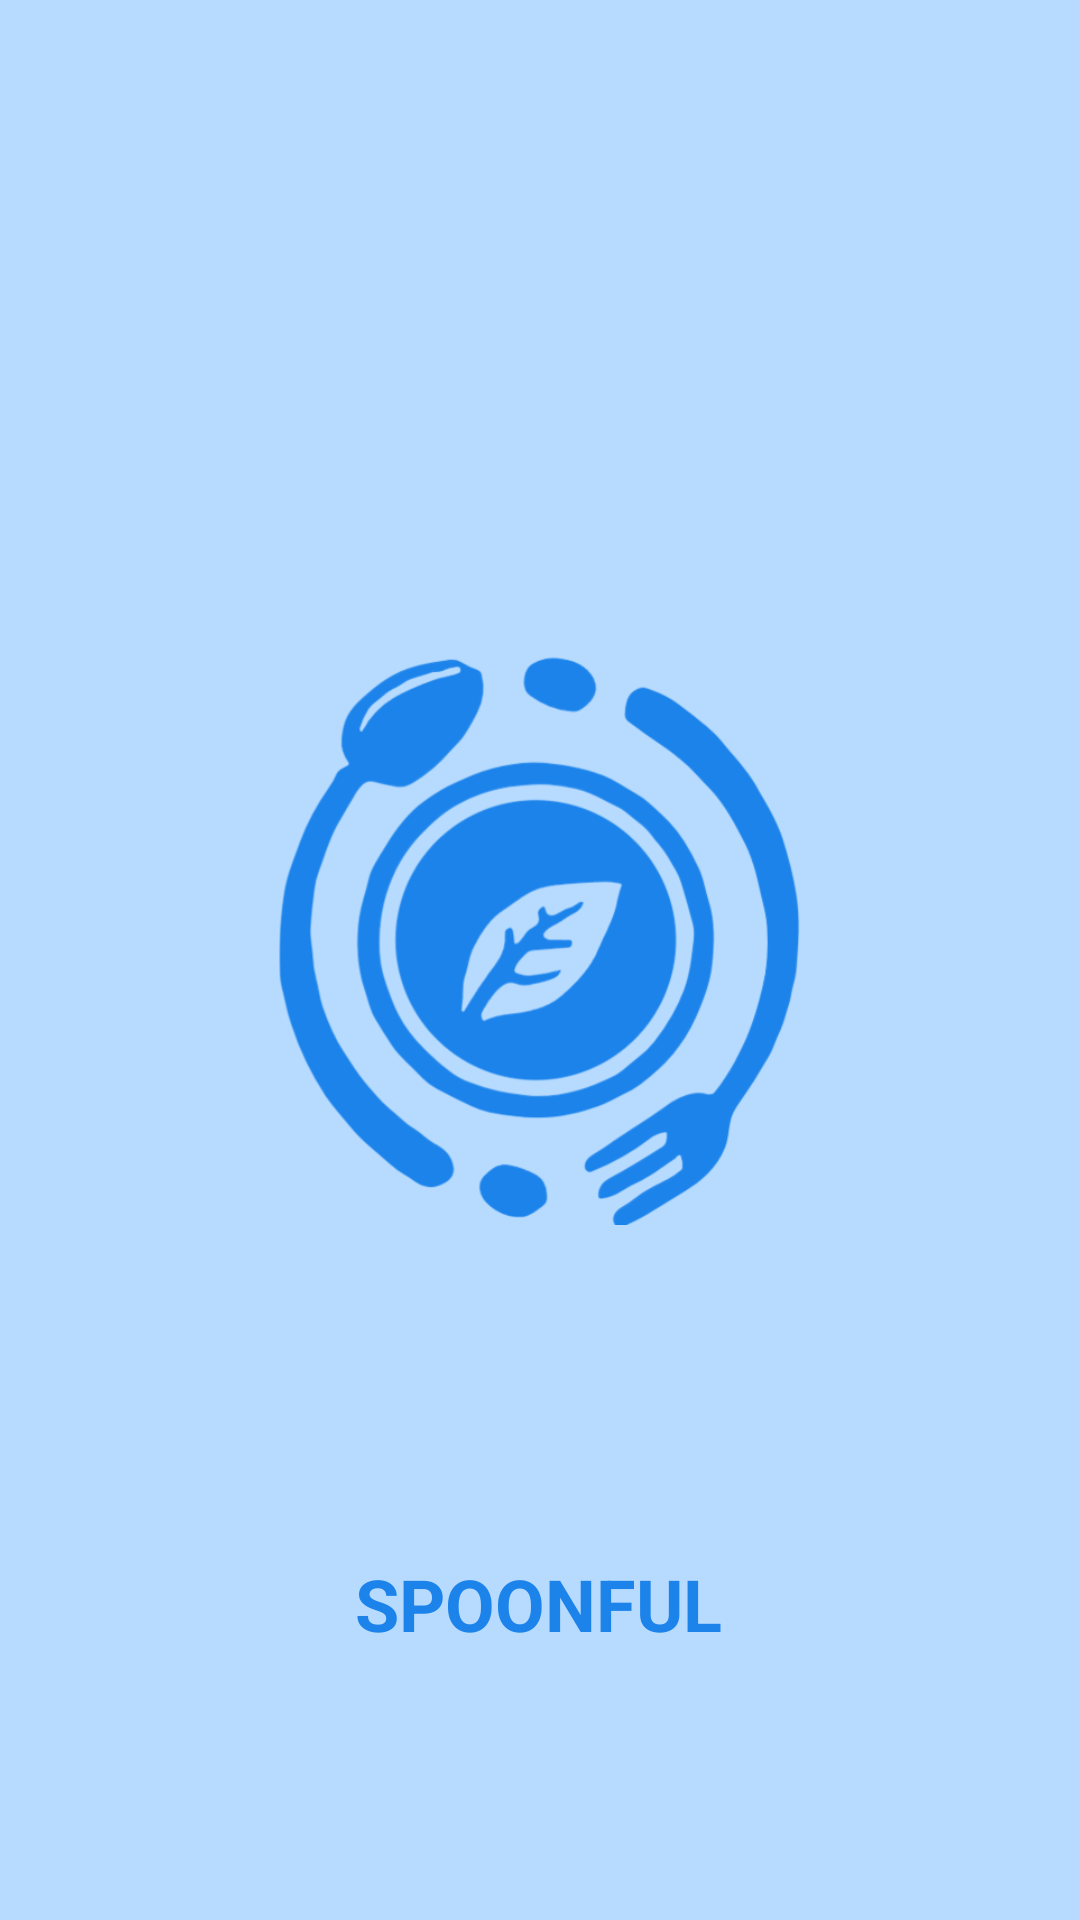

Here is an Android app screen rendered from its layout file. Give the layout XML and the strings, colors and styles it references.
<!-- AndroidManifest.xml: activity theme Theme.Capstone -->
<!-- res/layout/activity_splash.xml -->
<?xml version="1.0" encoding="utf-8"?>
<androidx.constraintlayout.widget.ConstraintLayout xmlns:android="http://schemas.android.com/apk/res/android"
    xmlns:app="http://schemas.android.com/apk/res-auto"
    xmlns:tools="http://schemas.android.com/tools"
    android:layout_width="match_parent"
    android:layout_height="match_parent"
    android:background="@color/primary_color"
    tools:context=".activity.ui.main.SplashActivity">

  <androidx.constraintlayout.widget.ConstraintLayout
      android:id="@+id/main"
      android:layout_width="wrap_content"
      android:layout_height="wrap_content"
      android:layout_marginTop="-24dp"
      app:layout_constraintBottom_toBottomOf="parent"
      app:layout_constraintEnd_toEndOf="parent"
      app:layout_constraintStart_toStartOf="parent"
      app:layout_constraintTop_toTopOf="parent">

    <androidx.appcompat.widget.AppCompatImageView
        android:id="@+id/iv_logo"
        android:layout_width="200dp"
        android:layout_height="200dp"
        app:layout_constraintEnd_toEndOf="parent"
        app:layout_constraintHorizontal_bias="0.0"
        app:layout_constraintStart_toStartOf="parent"
        app:layout_constraintTop_toTopOf="parent"
        app:srcCompat="@drawable/brspoonful" />

  </androidx.constraintlayout.widget.ConstraintLayout>

  <TextView
      android:id="@+id/tv_app_name"
      android:layout_width="wrap_content"
      android:layout_height="wrap_content"
      android:includeFontPadding="false"
      android:text="@string/app_name"
      android:textColor="@color/SPOONFUL"
      android:textSize="24sp"
      android:textStyle="bold"
      app:layout_constraintBottom_toBottomOf="parent"
      app:layout_constraintEnd_toEndOf="parent"
      app:layout_constraintHorizontal_bias="0.498"
      app:layout_constraintStart_toStartOf="parent"
      app:layout_constraintTop_toBottomOf="@+id/main"
      app:layout_constraintVertical_bias="0.558" />

</androidx.constraintlayout.widget.ConstraintLayout>
<!-- resources referenced by this layout -->
<resources>
  <color name="SPOONFUL">#1C83EA</color>
  <color name="primary_color">#B7DBFF</color>
  <!-- drawable brspoonful: png bitmap (drawable, 75044 bytes) -->
  <string name="app_name">SPOONFUL</string>
  <style name="Theme.Capstone" parent="Theme.MaterialComponents.DayNight.DarkActionBar">
              
              <item name="colorPrimary">@color/SPOONFUL</item>
              <item name="colorPrimaryVariant">@color/primary_color</item>
              <item name="colorOnPrimary">@color/white</item>
              <item name="colorSecondary">@color/tosca</item>
              <item name="colorSecondaryVariant">@color/dark_blue_500</item>
              <item name="colorOnSecondary">@color/black</item>
              <item name="android:statusBarColor" tools:targetApi="l">@android:color/transparent</item>
              <item name="android:navigationBarColor" tools:targetApi="l">@android:color/transparent</item>
          </style>
  <color name="white">#FFFFFFFF</color>
  <color name="tosca">#AFFFF8</color>
  <color name="dark_blue_500">#2D3E50</color>
  <color name="black">#000000</color>
</resources>
